Dataset: satellite_data (GitHub, collen1/Analysing-ground-for-perfect-period-of-maize-plantation-using-CNN). Classes: Good_Period_for_Planting, Not_Good_Period_for _Planting, Not_Good_Period_for_Planting.

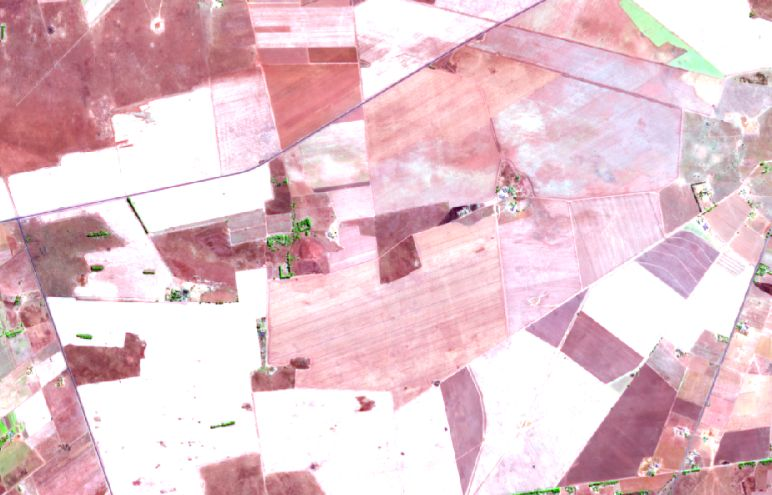
Label: Not_Good_Period_for_Planting

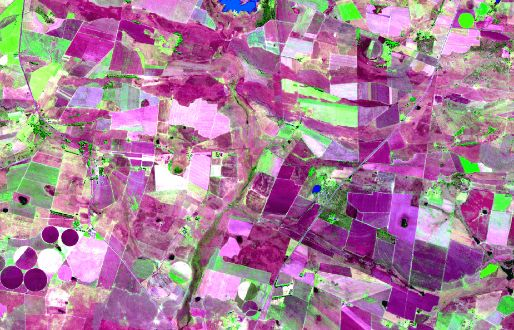
Label: Not_Good_Period_for_Planting

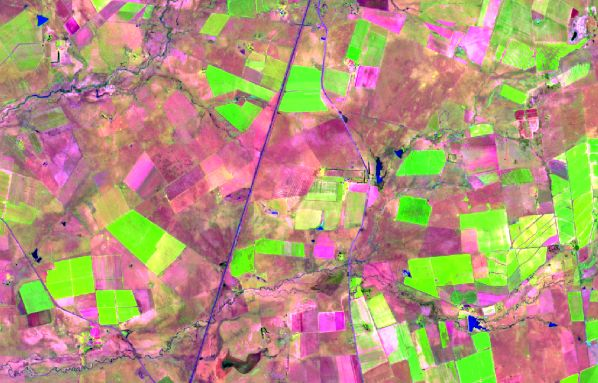
Label: Good_Period_for_Planting

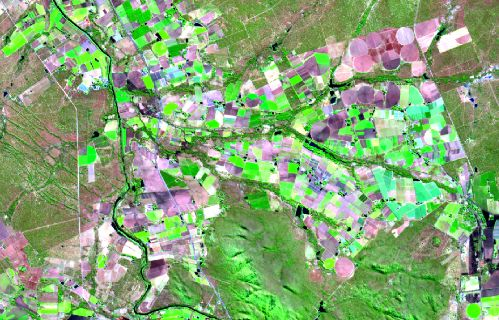
Label: Good_Period_for_Planting

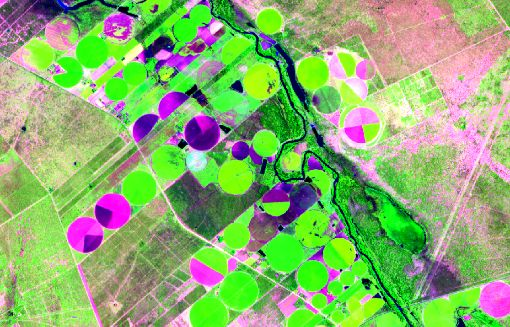
Label: Good_Period_for_Planting

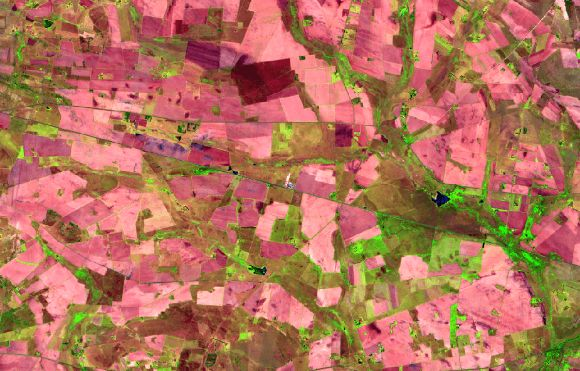
Label: Not_Good_Period_for _Planting
